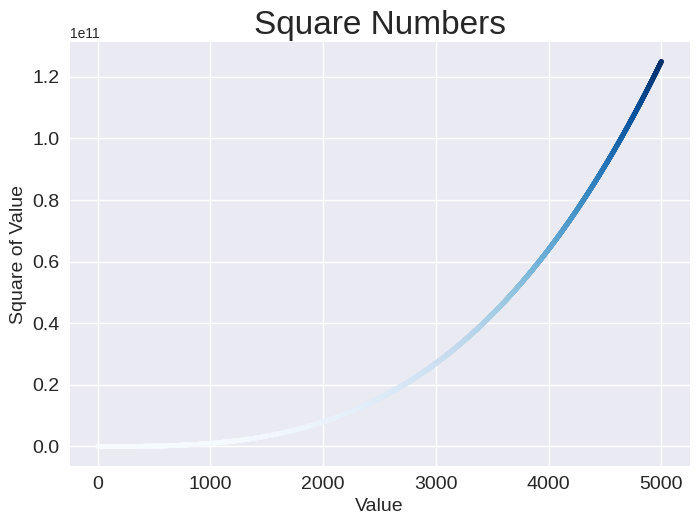

Python code for this plot:
# page 311

import matplotlib.pyplot as plt

x_values = range (1,5001)
y_values = [x**3 for x in x_values]

plt.style.use('seaborn-v0_8')
fig, ax = plt.subplots()
ax.scatter (x_values, y_values, c=y_values , cmap=plt.cm.Blues, s=10) #See colormaps at https://matplotlib.org -> Tutorials, colors, choosing colormaps in matplotlib

#set chart title and label axes.
ax.set_title("Square Numbers" , fontsize =24)
ax.set_xlabel("Value", fontsize = 14)
ax.set_ylabel ("Square of Value", fontsize = 14)

# Set size of tick labels.
ax.tick_params(labelsize = 14)

plt.show()